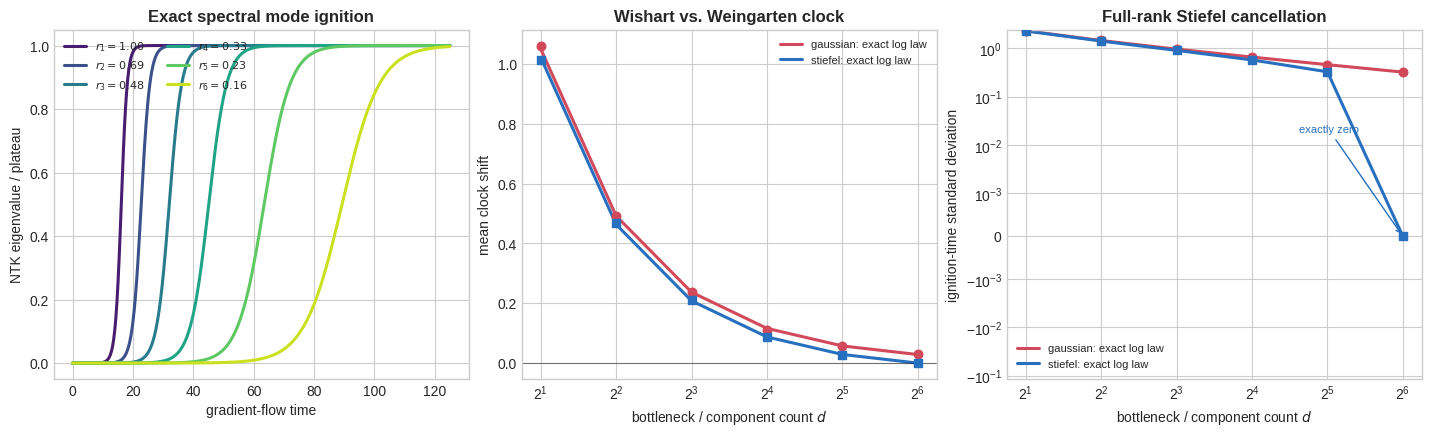

The matplotlib source for this figure:
"""Exact neural-quadratic-form NTK spectra and finite-rank ignition clocks.

This module implements the ZGZ neural quadratic form

    f_mu(W) = Tr(A_mu W W^T)

under squared-loss gradient flow.  It is deliberately separated from the
local Taylor theorem: every identity below is exact *for the quadratic
model*.  Applying it to a nonlinear MMNN additionally requires control of
the Taylor remainder (or defining a deep NQF as the model itself).

In the commuting, orthogonal-feature sector the complete sample NTK is

    Theta(t) = 4 Lambda diag(z(t)) Lambda^T,

so its nonzero eigenvalues and the logistic ignition of every mode are
available in closed form.  Gaussian and Haar--Stiefel initializations give
exact chi-square and beta laws for the small-initialization clock.  These are
the radial/Wishart and orientation/Weingarten sectors of the MMNN Gram
calculus, respectively.
"""

from __future__ import annotations

import argparse
import csv
from itertools import permutations
import json
from pathlib import Path

import matplotlib.pyplot as plt
import numpy as np
from scipy.linalg import expm
from scipy.special import digamma, polygamma


def nqf_outputs(structure: np.ndarray, order_parameter: np.ndarray) -> np.ndarray:
    """Return f_mu=Tr(A_mu M) for symmetric A_mu and M."""

    return np.einsum("mij,ji->m", structure, order_parameter)


def nqf_ntk(structure: np.ndarray, order_parameter: np.ndarray) -> np.ndarray:
    """Exact empirical NTK of the pure ZGZ NQF.

    The manifestly symmetric implementation is equivalent to
    4 Tr(A_mu A_nu M); symmetry follows because A_mu, A_nu and M are
    symmetric.
    """

    left = np.einsum("mij,jk->mik", structure, order_parameter)
    kernel = 4.0 * np.einsum("mik,nki->mn", left, structure)
    return 0.5 * (kernel + kernel.T)


def explicit_parameter_ntk(structure: np.ndarray, weights: np.ndarray) -> np.ndarray:
    """Parameter-gradient Gram matrix, used as an independent certificate."""

    gradients = 2.0 * np.einsum("mij,jd->mid", structure, weights)
    flat = gradients.reshape(gradients.shape[0], -1)
    return flat @ flat.T


def gaussian_trace_cumulant(
    test_matrices: list[np.ndarray], *, epsilon: float, component_count: int
) -> float:
    """Exact joint cumulant of Tr(C_j M) for a scaled Gaussian Wishart M."""

    if not test_matrices:
        raise ValueError("at least one test matrix is required")
    if component_count < 1 or epsilon < 0:
        raise ValueError("component_count must be positive and epsilon nonnegative")
    symmetric = [0.5 * (matrix + matrix.T) for matrix in test_matrices]
    order = len(symmetric)
    if order == 1:
        return float(epsilon * np.trace(symmetric[0]))
    trace_sum = 0.0
    for tail in permutations(range(1, order)):
        product = symmetric[0]
        for index in tail:
            product = product @ symmetric[index]
        trace_sum += float(np.trace(product))
    return (
        2.0 ** (order - 1)
        * epsilon**order
        * trace_sum
        / component_count ** (order - 1)
    )


def order_parameter_rhs(
    structure: np.ndarray,
    targets: np.ndarray,
    order_parameter: np.ndarray,
) -> np.ndarray:
    """Exact M-dot for mean squared loss m^{-1} sum_mu(f_mu-y_mu)^2."""

    residual = nqf_outputs(structure, order_parameter) - targets
    hessian = 4.0 * np.einsum("m,mij->ij", residual, structure) / len(targets)
    return -(hessian @ order_parameter + order_parameter @ hessian)


def orthogonal_logistic(
    rates: np.ndarray,
    competition: np.ndarray,
    initial_modes: np.ndarray,
    times: np.ndarray,
) -> np.ndarray:
    """Closed solution z_k(t) in the orthogonal-feature sector."""

    rates = np.asarray(rates, dtype=float)
    competition = np.asarray(competition, dtype=float)
    initial_modes = np.asarray(initial_modes, dtype=float)
    times = np.asarray(times, dtype=float)
    if np.any(competition <= 0) or np.any(initial_modes < 0):
        raise ValueError("competition must be positive and initial modes nonnegative")

    z = np.empty((times.size, rates.size), dtype=float)
    nonzero = np.abs(rates) > 1e-14
    denominator = (
        competition[None, nonzero] * initial_modes[None, nonzero]
        + (
            rates[None, nonzero]
            - competition[None, nonzero] * initial_modes[None, nonzero]
        )
        * np.exp(-times[:, None] * rates[None, nonzero])
    )
    z[:, nonzero] = (
        rates[None, nonzero] * initial_modes[None, nonzero] / denominator
    )
    z[:, ~nonzero] = initial_modes[None, ~nonzero] / (
        1.0
        + times[:, None]
        * competition[None, ~nonzero]
        * initial_modes[None, ~nonzero]
    )
    return z


def orthogonal_ntk(
    feature_eigenvalues: np.ndarray, modes: np.ndarray
) -> np.ndarray:
    """Theta=4 Lambda diag(z) Lambda^T for one or many mode vectors."""

    feature_eigenvalues = np.asarray(feature_eigenvalues, dtype=float)
    modes = np.asarray(modes, dtype=float)
    if modes.ndim == 1:
        return 4.0 * (feature_eigenvalues * modes[None, :]) @ feature_eigenvalues.T
    return 4.0 * np.einsum(
        "mk,tk,nk->tmn", feature_eigenvalues, modes, feature_eigenvalues
    )


def orthogonal_ntk_eigenvalues(
    feature_eigenvalues: np.ndarray, modes: np.ndarray
) -> np.ndarray:
    """Labeled nonzero eigenvalues when Lambda's columns are orthogonal."""

    column_norm_squared = np.sum(np.asarray(feature_eigenvalues) ** 2, axis=0)
    return 4.0 * np.asarray(modes) * column_norm_squared


def isotropic_solution(
    target_matrix: np.ndarray,
    initial_order_parameter: np.ndarray,
    isotropy: float,
    time: float,
) -> np.ndarray:
    """Exact Riccati resummation M(t) in the isotropic NQF sector."""

    if isotropy <= 0 or time < 0:
        raise ValueError("isotropy must be positive and time nonnegative")
    eigenvalues, eigenvectors = np.linalg.eigh(target_matrix)
    scaled = 2.0 * eigenvalues * time
    phi_eigenvalues = np.empty_like(eigenvalues)
    nonzero = np.abs(eigenvalues) > 1e-13
    phi_eigenvalues[nonzero] = np.expm1(scaled[nonzero]) / (
        2.0 * eigenvalues[nonzero]
    )
    phi_eigenvalues[~nonzero] = time
    phi = (eigenvectors * phi_eigenvalues) @ eigenvectors.T
    propagator = expm(target_matrix * time)
    inverse_factor = np.linalg.solve(
        np.eye(target_matrix.shape[0])
        + 8.0 * isotropy * phi @ initial_order_parameter,
        propagator,
    )
    result = propagator @ initial_order_parameter @ inverse_factor
    return 0.5 * (result + result.T)


def isotropic_rhs(
    target_matrix: np.ndarray, order_parameter: np.ndarray, isotropy: float
) -> np.ndarray:
    return (
        target_matrix @ order_parameter
        + order_parameter @ target_matrix
        - 8.0 * isotropy * order_parameter @ order_parameter
    )


def half_ignition_time(
    rates: np.ndarray, competition: np.ndarray, initial_modes: np.ndarray
) -> np.ndarray:
    """Time at which z_k reaches half of its positive fixed point."""

    rates = np.asarray(rates, dtype=float)
    competition = np.asarray(competition, dtype=float)
    initial_modes = np.asarray(initial_modes, dtype=float)
    if np.any(rates <= 0):
        raise ValueError("half-ignition requires positive rates")
    ratio = competition * initial_modes / rates
    if np.any((ratio <= 0) | (ratio >= 0.5)):
        raise ValueError("initial modes must lie below half their fixed points")
    return np.log((1.0 - ratio) / ratio) / rates


def gaussian_log_seed_moments(component_count: int) -> tuple[float, float]:
    """Mean and variance of log(z/epsilon), z=epsilon*chi2_d/d."""

    if component_count < 1:
        raise ValueError("component_count must be positive")
    d = float(component_count)
    mean = float(digamma(d / 2.0) + np.log(2.0) - np.log(d))
    variance = float(polygamma(1, d / 2.0))
    return mean, variance


def stiefel_log_seed_moments(
    ambient_dimension: int, component_count: int
) -> tuple[float, float]:
    """Moments for z=epsilon*(p/d)*Beta(d/2,(p-d)/2).

    At full rank d=p the projector is the identity and the clock disorder
    vanishes pathwise.
    """

    p = int(ambient_dimension)
    d = int(component_count)
    if not 1 <= d <= p:
        raise ValueError("require 1 <= component_count <= ambient_dimension")
    if d == p:
        return 0.0, 0.0
    mean = float(np.log(p / d) + digamma(d / 2.0) - digamma(p / 2.0))
    variance = float(polygamma(1, d / 2.0) - polygamma(1, p / 2.0))
    return mean, variance


def asymptotic_clock_moments(
    rate: float,
    competition: float,
    epsilon: float,
    log_seed_mean: float,
    log_seed_variance: float,
) -> tuple[float, float]:
    """Small-epsilon half-ignition mean and variance."""

    mean = (np.log(rate / (competition * epsilon)) - log_seed_mean) / rate
    variance = log_seed_variance / rate**2
    return float(mean), float(variance)


def sample_initial_modes(
    ensemble: str,
    *,
    epsilon: float,
    component_count: int,
    samples: int,
    rng: np.random.Generator,
    ambient_dimension: int | None = None,
) -> np.ndarray:
    """Sample the exact diagonal Wishart or Haar-projector seed law."""

    if ensemble == "gaussian":
        return epsilon * rng.chisquare(component_count, size=samples) / component_count
    if ensemble != "stiefel":
        raise ValueError("ensemble must be 'gaussian' or 'stiefel'")
    if ambient_dimension is None:
        raise ValueError("ambient_dimension is required for Stiefel seeds")
    if component_count == ambient_dimension:
        return np.full(samples, epsilon)
    beta = rng.beta(
        component_count / 2.0,
        (ambient_dimension - component_count) / 2.0,
        size=samples,
    )
    return epsilon * ambient_dimension * beta / component_count


def run_experiment(
    output_dir: Path,
    *,
    ambient_dimension: int = 64,
    epsilon: float = 1e-7,
    samples: int = 120_000,
    seed: int = 17,
) -> dict[str, float]:
    output_dir.mkdir(parents=True, exist_ok=True)
    rng = np.random.default_rng(seed)

    mode_count = 6
    rates = np.geomspace(1.0, 0.16, mode_count)
    competition = np.ones(mode_count)
    initial = epsilon * np.ones(mode_count)
    times = np.linspace(0.0, 125.0, 700)
    modes = orthogonal_logistic(rates, competition, initial, times)
    feature_eigenvalues = np.eye(mode_count)
    labeled_eigenvalues = orthogonal_ntk_eigenvalues(feature_eigenvalues, modes)

    numerical_eigenvalues = np.array(
        [np.linalg.eigvalsh(kernel)[::-1] for kernel in orthogonal_ntk(feature_eigenvalues, modes)]
    )
    sorted_labeled = np.sort(labeled_eigenvalues, axis=1)[:, ::-1]
    spectrum_error = float(np.max(np.abs(numerical_eigenvalues - sorted_labeled)))

    with (output_dir / "nqf_dynamic_ntk_modes.csv").open("w", newline="") as handle:
        writer = csv.writer(handle)
        writer.writerow(["time", "mode", "rate", "z", "ntk_eigenvalue"])
        for time_index, time in enumerate(times):
            for mode in range(mode_count):
                writer.writerow(
                    [
                        float(time),
                        mode,
                        float(rates[mode]),
                        float(modes[time_index, mode]),
                        float(labeled_eigenvalues[time_index, mode]),
                    ]
                )

    component_counts = np.array([2, 4, 8, 16, 32, ambient_dimension])
    clock_rows: list[dict[str, float | int | str]] = []
    max_mean_zscore = 0.0
    max_std_relative_error = 0.0
    rate = 0.55
    coefficient = 1.0
    for ensemble in ("gaussian", "stiefel"):
        for component_count in component_counts:
            seeds = sample_initial_modes(
                ensemble,
                epsilon=epsilon,
                component_count=int(component_count),
                ambient_dimension=ambient_dimension,
                samples=samples,
                rng=rng,
            )
            clocks = half_ignition_time(
                np.full(samples, rate),
                np.full(samples, coefficient),
                seeds,
            )
            if ensemble == "gaussian":
                log_mean, log_variance = gaussian_log_seed_moments(
                    int(component_count)
                )
            else:
                log_mean, log_variance = stiefel_log_seed_moments(
                    ambient_dimension, int(component_count)
                )
            theory_mean, theory_variance = asymptotic_clock_moments(
                rate, coefficient, epsilon, log_mean, log_variance
            )
            empirical_mean = float(np.mean(clocks))
            empirical_std = float(np.std(clocks, ddof=1))
            theory_std = float(np.sqrt(theory_variance))
            standard_error = empirical_std / np.sqrt(samples)
            if theory_std > 1e-14 and standard_error > 0:
                max_mean_zscore = max(
                    max_mean_zscore,
                    abs(empirical_mean - theory_mean) / standard_error,
                )
            if theory_std > 1e-14:
                max_std_relative_error = max(
                    max_std_relative_error,
                    abs(empirical_std - theory_std) / theory_std,
                )
            clock_rows.append(
                {
                    "ensemble": ensemble,
                    "ambient_dimension": ambient_dimension,
                    "component_count": int(component_count),
                    "empirical_mean": empirical_mean,
                    "theory_mean_small_epsilon": theory_mean,
                    "empirical_std": empirical_std,
                    "theory_std_small_epsilon": theory_std,
                }
            )

    with (output_dir / "finite_rank_ignition_clocks.csv").open(
        "w", newline=""
    ) as handle:
        writer = csv.DictWriter(handle, fieldnames=list(clock_rows[0]))
        writer.writeheader()
        writer.writerows(clock_rows)

    plt.style.use("seaborn-v0_8-whitegrid")
    figure, axes = plt.subplots(1, 3, figsize=(14.2, 4.25), constrained_layout=True)
    colors = plt.cm.viridis(np.linspace(0.08, 0.92, mode_count))
    fixed_points = rates / competition
    for mode, color in enumerate(colors):
        axes[0].plot(
            times,
            labeled_eigenvalues[:, mode] / (4.0 * fixed_points[mode]),
            color=color,
            linewidth=2.2,
            label=rf"$r_{{{mode + 1}}}={rates[mode]:.2f}$",
        )
    axes[0].set(xlabel="gradient-flow time", ylabel="NTK eigenvalue / plateau")
    axes[0].set_title("Exact spectral mode ignition", fontweight="bold")
    axes[0].legend(frameon=False, fontsize=8, ncol=2, loc="upper left")

    markers = {"gaussian": "o", "stiefel": "s"}
    palette = {"gaussian": "#D1495B", "stiefel": "#276FBF"}
    for ensemble in ("gaussian", "stiefel"):
        selected = [row for row in clock_rows if row["ensemble"] == ensemble]
        counts = np.array([row["component_count"] for row in selected])
        empirical_mean = np.array([row["empirical_mean"] for row in selected])
        theory_mean = np.array([row["theory_mean_small_epsilon"] for row in selected])
        empirical_std = np.array([row["empirical_std"] for row in selected])
        theory_std = np.array([row["theory_std_small_epsilon"] for row in selected])
        baseline = np.log(rate / (coefficient * epsilon)) / rate
        axes[1].plot(
            counts,
            theory_mean - baseline,
            color=palette[ensemble],
            linewidth=2.2,
            label=f"{ensemble}: exact log law",
        )
        axes[1].scatter(
            counts,
            empirical_mean - baseline,
            color=palette[ensemble],
            marker=markers[ensemble],
            s=38,
            zorder=3,
        )
        axes[2].plot(
            counts,
            theory_std,
            color=palette[ensemble],
            linewidth=2.2,
            label=f"{ensemble}: exact log law",
        )
        axes[2].scatter(
            counts,
            empirical_std,
            color=palette[ensemble],
            marker=markers[ensemble],
            s=38,
            zorder=3,
        )

    axes[1].axhline(0.0, color="black", linewidth=0.8, alpha=0.45)
    axes[1].set_xscale("log", base=2)
    axes[1].set(
        xlabel="bottleneck / component count $d$",
        ylabel="mean clock shift",
    )
    axes[1].set_title("Wishart vs. Weingarten clock", fontweight="bold")
    axes[1].legend(frameon=False, fontsize=8)
    axes[2].set_xscale("log", base=2)
    axes[2].set_yscale("symlog", linthresh=1e-3, linscale=0.8)
    axes[2].set(
        xlabel="bottleneck / component count $d$",
        ylabel="ignition-time standard deviation",
    )
    axes[2].set_title("Full-rank Stiefel cancellation", fontweight="bold")
    axes[2].legend(frameon=False, fontsize=8)
    axes[2].annotate(
        "exactly zero",
        xy=(ambient_dimension, 0.0),
        xytext=(ambient_dimension / 2.6, 0.018),
        arrowprops={"arrowstyle": "->", "color": palette["stiefel"]},
        color=palette["stiefel"],
        fontsize=8,
    )
    figure.savefig(output_dir / "nqf_mmnn_mode_ignition.pdf", bbox_inches="tight")
    figure.savefig(
        output_dir / "nqf_mmnn_mode_ignition.png", dpi=220, bbox_inches="tight"
    )
    plt.close(figure)

    summary = {
        "max_exact_ntk_spectrum_error": spectrum_error,
        "max_monte_carlo_mean_zscore": float(max_mean_zscore),
        "max_monte_carlo_std_relative_error": float(max_std_relative_error),
        "ambient_dimension": ambient_dimension,
        "epsilon": epsilon,
        "samples": samples,
        "interpretation": (
            "Exact within the commuting orthogonal-feature NQF; local when "
            "used as the quadratic normal form of a nonlinear MMNN."
        ),
    }
    (output_dir / "summary.json").write_text(json.dumps(summary, indent=2) + "\n")
    return summary


def main() -> None:
    parser = argparse.ArgumentParser(description=__doc__)
    parser.add_argument(
        "--output-dir",
        type=Path,
        default=Path("data/feynman/nqf_mmnn_mode_ignition"),
    )
    parser.add_argument("--ambient-dimension", type=int, default=64)
    parser.add_argument("--epsilon", type=float, default=1e-7)
    parser.add_argument("--samples", type=int, default=120_000)
    parser.add_argument("--seed", type=int, default=17)
    args = parser.parse_args()
    summary = run_experiment(
        args.output_dir,
        ambient_dimension=args.ambient_dimension,
        epsilon=args.epsilon,
        samples=args.samples,
        seed=args.seed,
    )
    print(json.dumps(summary, indent=2))


if __name__ == "__main__":
    main()
